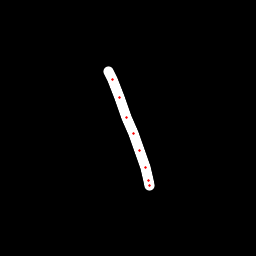

The file beside this chart, header and first rows:
x, y, hover, eod
108.7, 71.11, 0.0, 0.0
112.7, 79.85, 0.0, 0.0
119.1, 97.32, 0.0, 0.0
126.7, 117.2, 0.0, 0.0
133.1, 134, 0.0, 0.0
139.9, 150.3, 0.0, 0.0
145.7, 167.8, 0.0, 0.0
148.2, 180.6, 0.0, 0.0
149, 185.8, 0.0, 1.0
